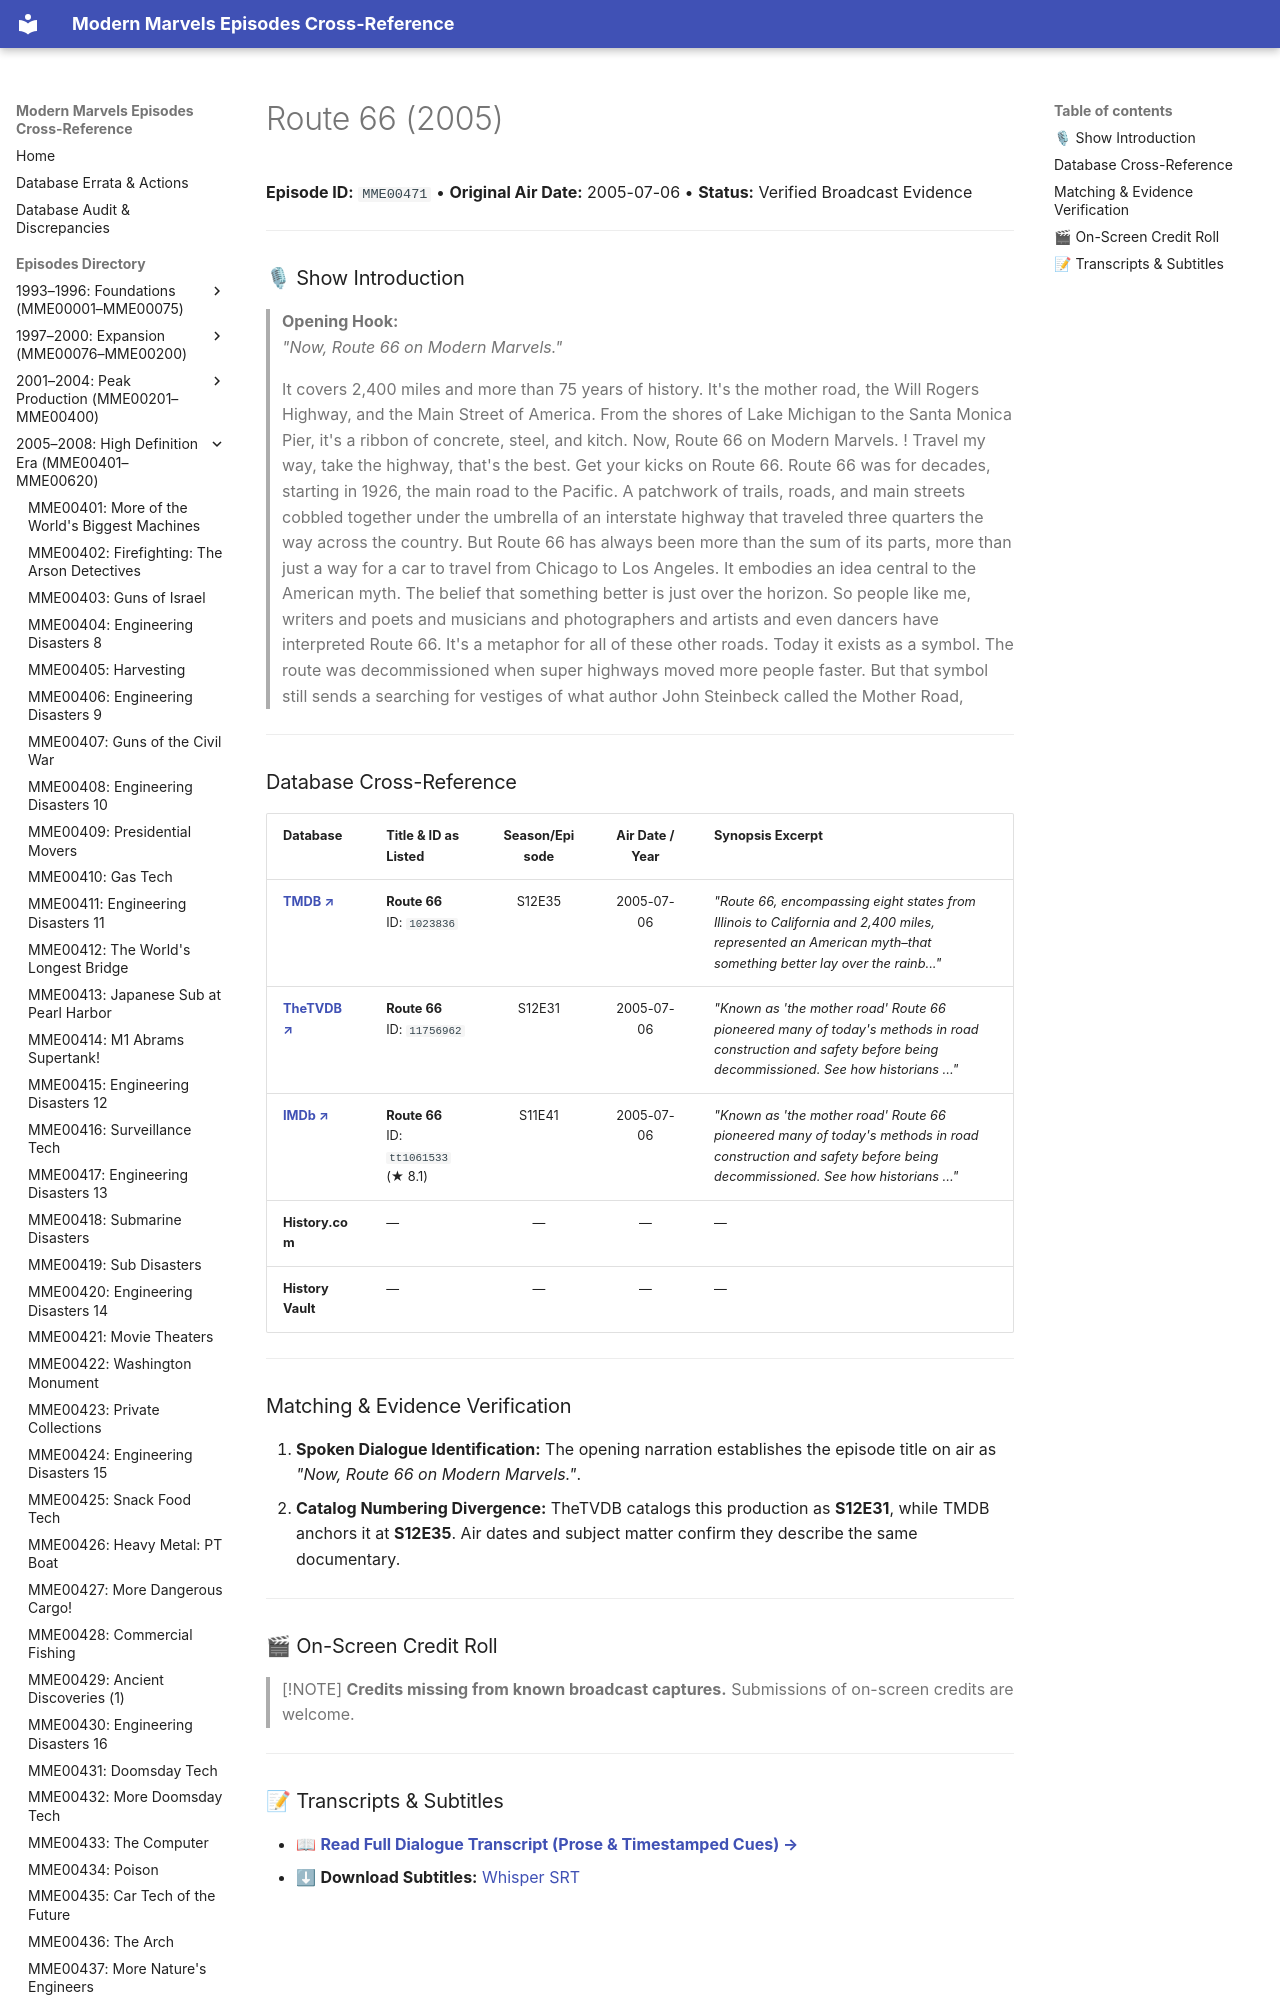

repository: ModernMarvelsFan/ModernMarvels · page: episodes/MME00471/index.html · generator: mkdocs

# Route 66 (2005)

**Episode ID:** `MME00471` • **Original Air Date:** 2005-07-06 • **Status:** Verified Broadcast Evidence

---

### 🎙 Show Introduction

> **Opening Hook:**  
> *"Now, Route 66 on Modern Marvels."*
